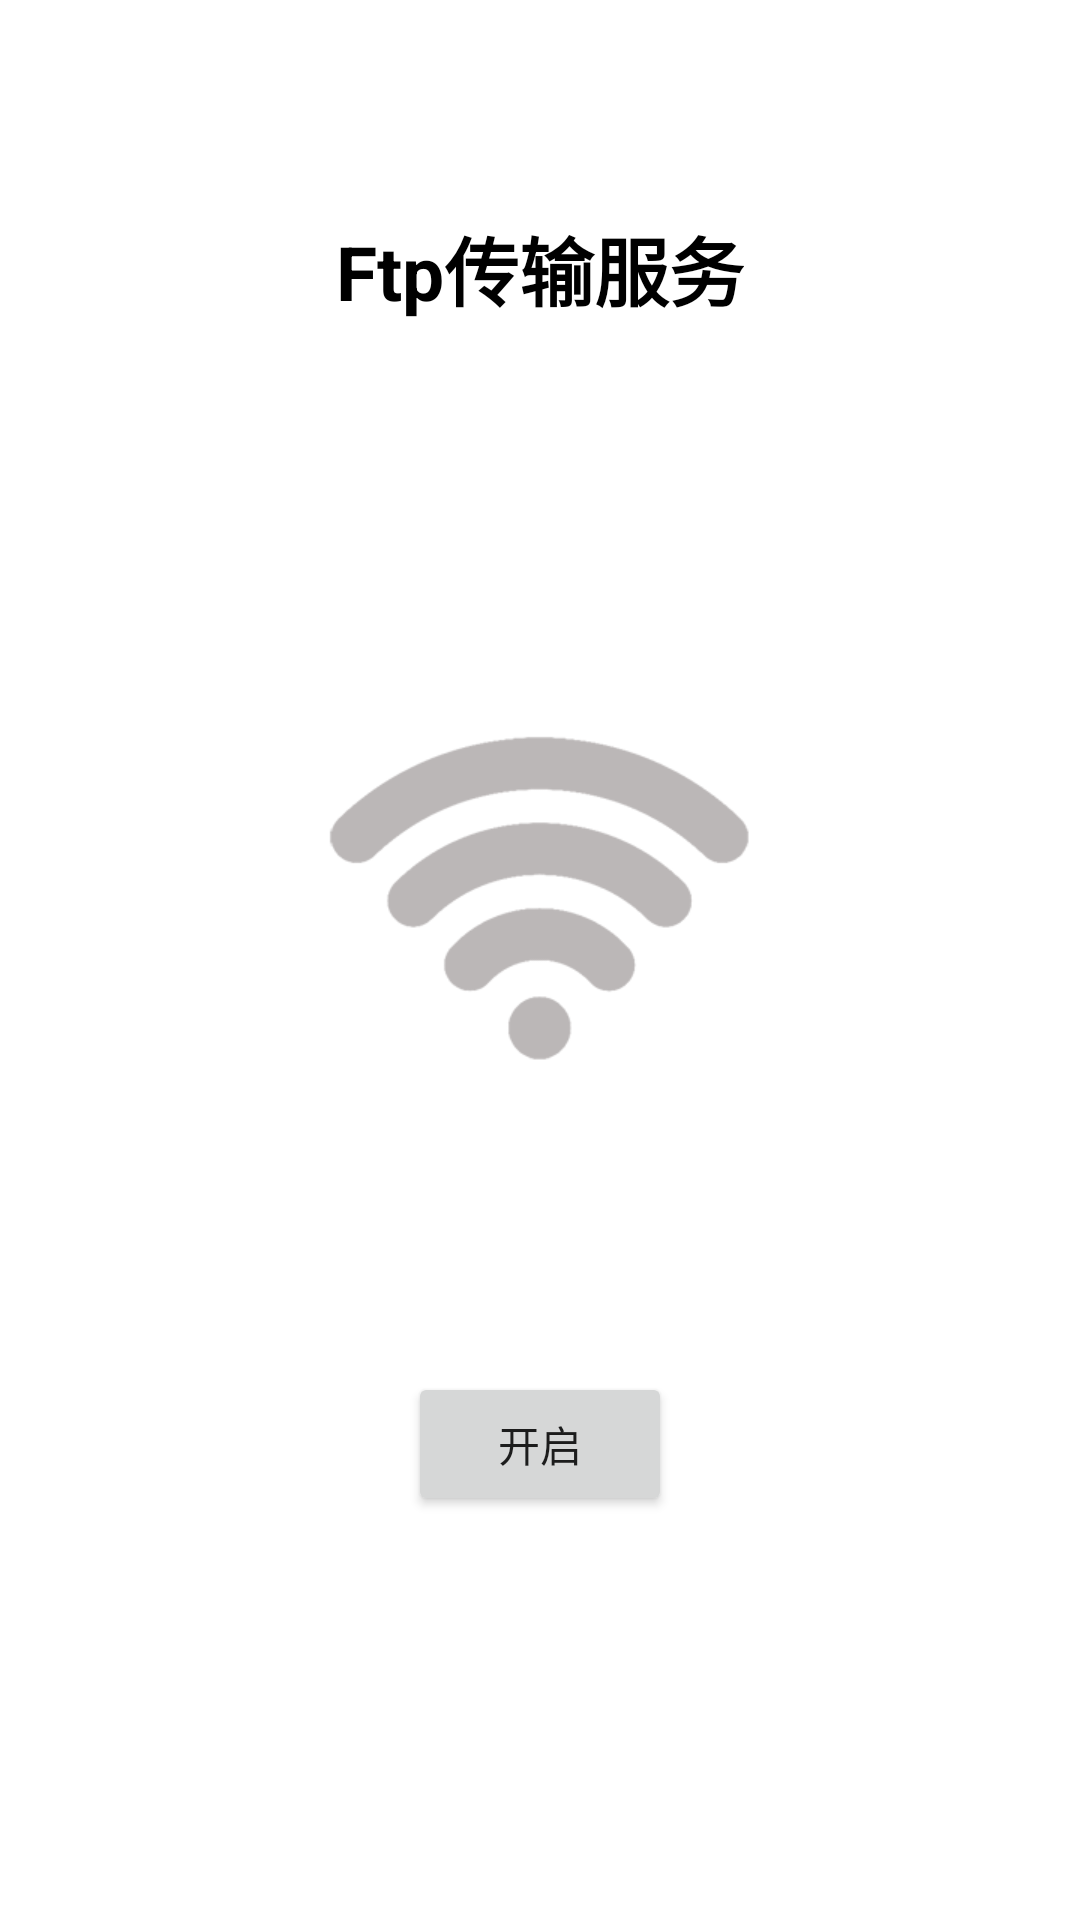

Android layout source for this screen:
<!-- AndroidManifest.xml: application theme Theme.MyFTPServer -->
<!-- res/layout/activity_main.xml -->
<?xml version="1.0" encoding="utf-8"?>
<LinearLayout xmlns:android="http://schemas.android.com/apk/res/android"
    android:layout_width="match_parent"
    android:layout_height="match_parent"
    android:gravity="center"
    android:orientation="vertical">

    <TextView
        android:layout_width="wrap_content"
        android:layout_height="0dp"
        android:layout_gravity="center"
        android:layout_weight="4"
        android:gravity="center"
        android:text="Ftp传输服务"
        android:textColor="@color/black"
        android:textSize="25sp"
        android:textStyle="bold" />

    <ImageView
        android:id="@+id/ivLogo"
        android:layout_width="150dp"
        android:layout_height="150dp"
        android:layout_gravity="center"
        android:layout_weight="2"
        android:src="@drawable/wifi2" />

    <TextView
        android:id="@+id/tvTipText"
        android:layout_width="wrap_content"
        android:layout_height="wrap_content"
        android:text=""
        android:textIsSelectable="true"
        android:textColor="#555555"
        android:textSize="14sp" />

    <Button
        android:id="@+id/btnSwitch"
        android:layout_width="wrap_content"
        android:layout_height="wrap_content"
        android:layout_marginTop="20dp"
        android:gravity="center"
        android:text="开启" />

    <TextView
        android:layout_width="wrap_content"
        android:layout_height="0dp"
        android:layout_weight="3" />
</LinearLayout>
<!-- resources referenced by this layout -->
<resources>
  <!-- drawable wifi2: png bitmap (drawable, 4954 bytes) -->
  <style name="Theme.MyFTPServer" parent="Theme.MaterialComponents.DayNight.DarkActionBar">
          
          <item name="colorPrimary">@color/purple_500</item>
          <item name="colorPrimaryVariant">@color/purple_700</item>
          <item name="colorOnPrimary">@color/white</item>
          
          <item name="colorSecondary">@color/teal_200</item>
          <item name="colorSecondaryVariant">@color/teal_700</item>
          <item name="colorOnSecondary">@color/black</item>
          
          <item name="android:statusBarColor" tools:targetApi="l">?attr/colorPrimaryVariant</item>
          
      </style>
  <!-- not gathered from this repository: default colours our renderer supplied (Android Studio template values) -->
  <color name="purple_500">#FF6200EE</color>
  <color name="purple_700">#FF3700B3</color>
  <color name="teal_200">#FF03DAC5</color>
  <color name="teal_700">#FF018786</color>
  <color name="black">#FF000000</color>
  <color name="white">#FFFFFFFF</color>
</resources>
